Photos from the image-classification dataset "infaprim-clf-7" in the GitHub repository okomiljonov583-cmyk/vit-arcface-cac-SimCLR-CE-classification. Its 109 classes are: femilak variant 2, femilak variant 3, lactamil variant 2, lactamil variant 3, amino formula, amino formula variant 2, amino formula variant 3, anti-reflux formula, anti-reflux formula variant 2, anti-reflux formula variant 3, n p caesarea, n p caesarea 2, n p caesarea 3, comfort formula, comfort formula variant 2, comfort formula variant 3, n p ferm, n p ferm 2, n p ferm 3, goat milk formula stage 1, n p goat 1 2, n p goat 1 3, goat milk formula stage 2, n p goat 2 2, n p goat 2 3, goat milk formula stage 3, n p goat 3 2, n p goat 3 3, non-allergic formula, non-allergic formula variant 2, non-allergic formula variant 3, non-lactose formula, non-lactose formula variant 2, non-lactose formula variant 3, n p p buck 2, buckwheat prunes porridge, buckwheat prunes porridge variant 2, multi-grain porridge, multi-grain porridge variant 2, multi-grain porridge variant 3, multi-grain apple raspberry porridge, n p p multi apple rasp 2, n p p multi apple rasp 3, multi-grain banana strawberry porridge, n p p multi ban straw 2, n p p multi ban straw 3, oat porridge variant 2, oat porridge variant 3, oat banana porridge, oat banana porridge variant 2, oat banana porridge variant 3, oat peach porridge, oat peach porridge variant 2, oat peach porridge variant 3, rice porridge, rice porridge variant 2, rice porridge variant 3, rice banana porridge, rice banana porridge variant 2, rice banana porridge variant 3, wheat apple porridge, wheat apple porridge variant 2, wheat apple porridge variant 3, n p peptidi, n p peptidi 2, n p peptidi 3, pre formula, pre formula variant 2, pre formula variant 3, soy formula, soy formula variant 2, soy formula variant 3, 3 fruits puree, 3 fruits puree variant 2, 3 fruits puree variant 3, mango banana puree, mango banana puree variant 2, mango banana puree variant 3, oat banana puree, oat banana puree variant 2, oat banana puree variant 3, strawberry apple puree, strawberry apple puree variant 2, strawberry apple puree variant 3, apple raspberry puree, apple raspberry puree variant 2, apple raspberry puree variant 3, pre puree stage 5, v 5 pre 2, v 5 pre 3, v 7 pre 2, apple prunes puree, apple prunes puree variant 2, buckwheat pre puree, buckwheat pre puree variant 2, buckwheat pre puree variant 3, corn puree, corn puree variant 2, corn puree variant 3, oat puree, oat puree variant 2, oat puree variant 3, pumpkin puree variant 2, rice puree, rice puree variant 2, rice puree variant 3, rice corn banana puree, v rice corn banana 2, v rice corn banana 3.

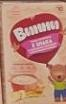
Label: oat banana puree variant 3

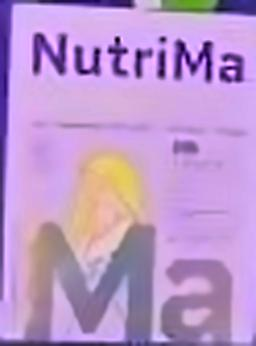
Label: lactamil variant 3

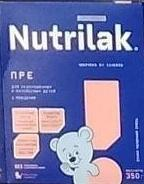
Label: pre formula

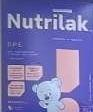
Label: pre formula variant 2

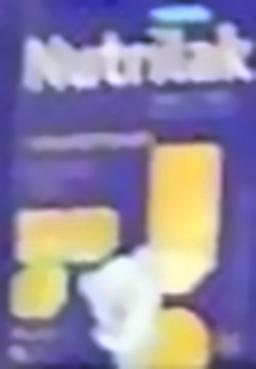
Label: non-allergic formula variant 3

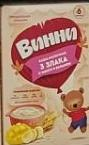
Label: mango banana puree
